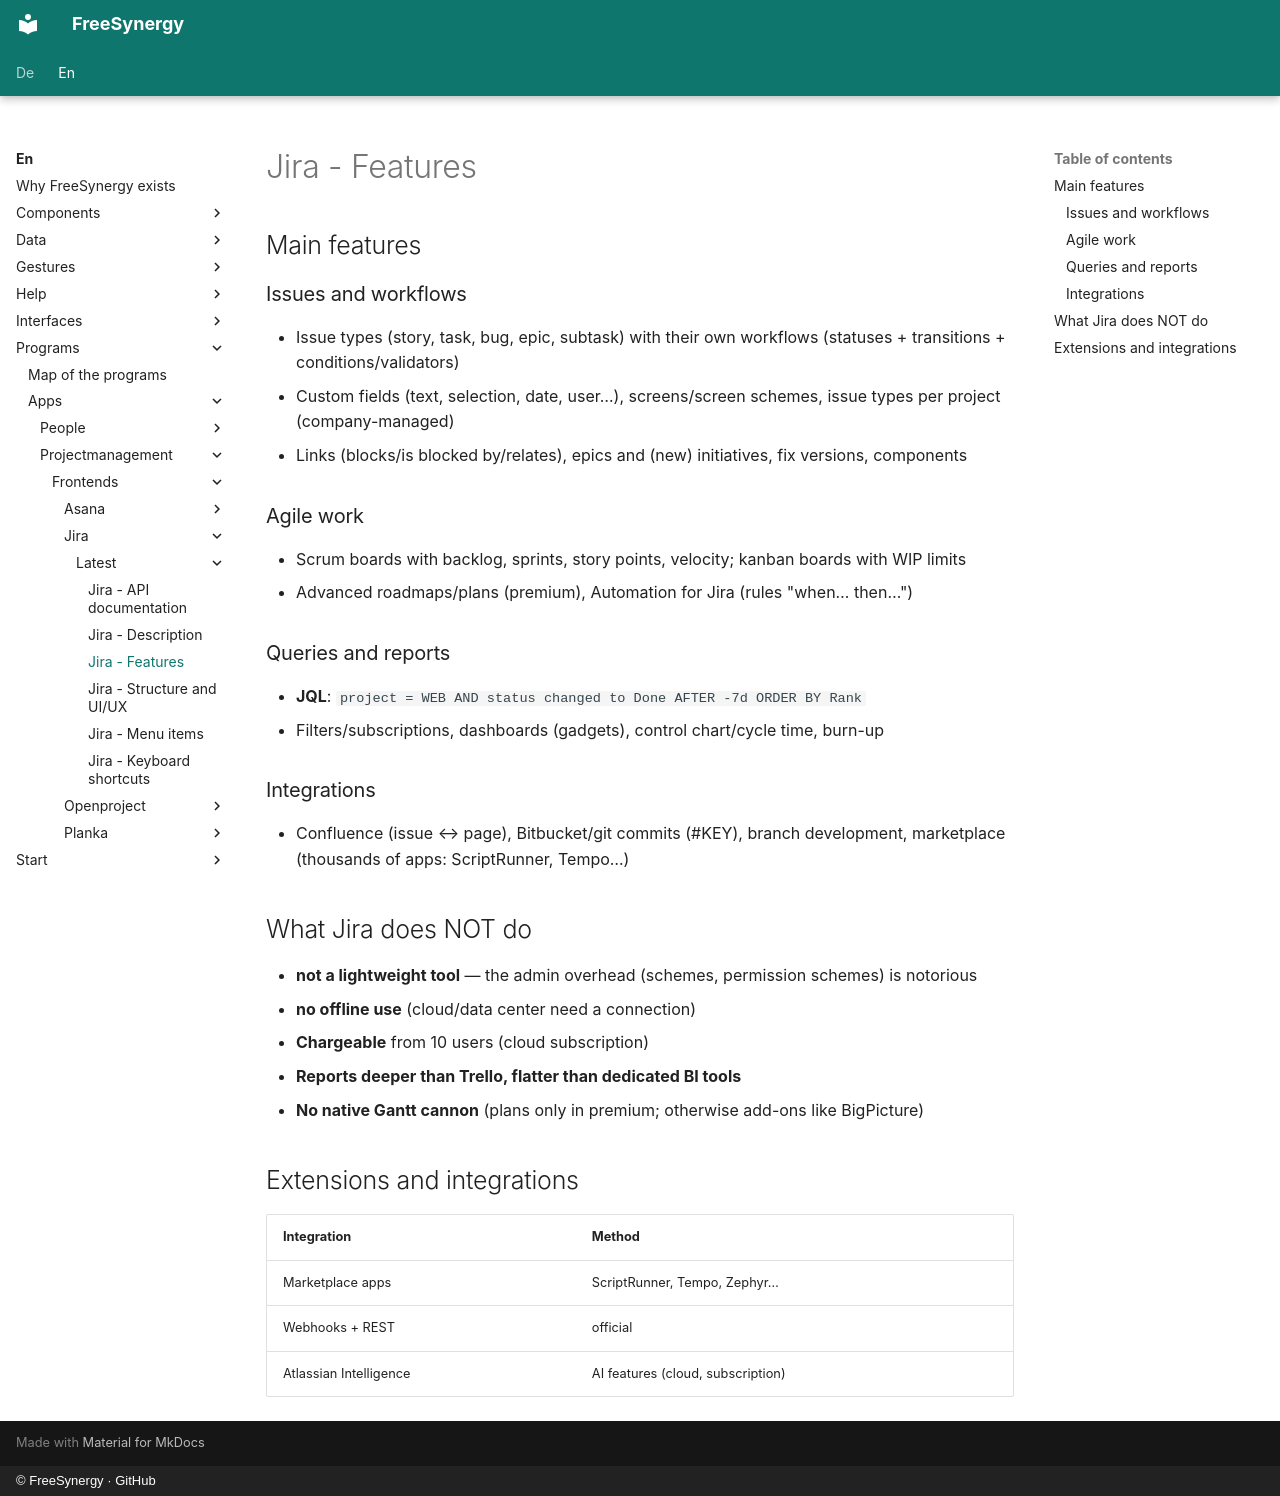

repository: FreeSynergy/fs-documentation · page: en/programs/apps/projectmanagement/frontends/jira/latest/features/index.html · generator: mkdocs · copyright: © FreeSynergy · GitHub

# Jira - Features

## Main features

### Issues and workflows
- Issue types (story, task, bug, epic, subtask) with their own workflows (statuses + transitions + conditions/validators)
- Custom fields (text, selection, date, user…), screens/screen schemes, issue types per project (company-managed)
- Links (blocks/is blocked by/relates), epics and (new) initiatives, fix versions, components

### Agile work
- Scrum boards with backlog, sprints, story points, velocity; kanban boards with WIP limits
- Advanced roadmaps/plans (premium), Automation for Jira (rules "when… then…")

### Queries and reports
- **JQL**: `project = WEB AND status changed to Done AFTER -7d ORDER BY Rank`
- Filters/subscriptions, dashboards (gadgets), control chart/cycle time, burn-up

### Integrations
- Confluence (issue ↔ page), Bitbucket/git commits (#KEY), branch development, marketplace (thousands of apps: ScriptRunner, Tempo…)

## What Jira does NOT do

- **not a lightweight tool** — the admin overhead (schemes, permission schemes) is notorious
- **no offline use** (cloud/data center need a connection)
- **Chargeable** from 10 users (cloud subscription)
- **Reports deeper than Trello, flatter than dedicated BI tools**
- **No native Gantt cannon** (plans only in premium; otherwise add-ons like BigPicture)

## Extensions and integrations

| Integration | Method |
|-------------|--------|
| Marketplace apps | ScriptRunner, Tempo, Zephyr… |
| Webhooks + REST | official |
| Atlassian Intelligence | AI features (cloud, subscription) |
